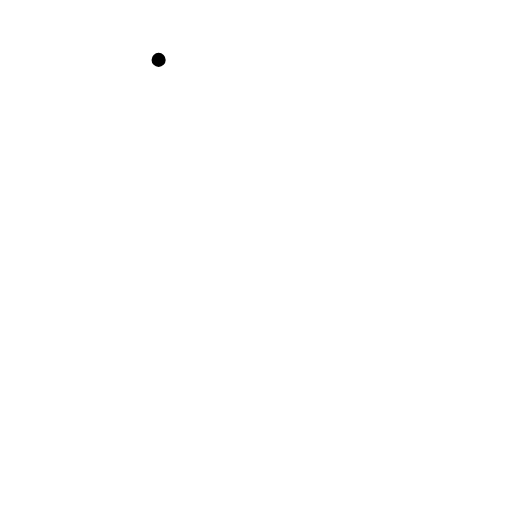
t = 0.00 s
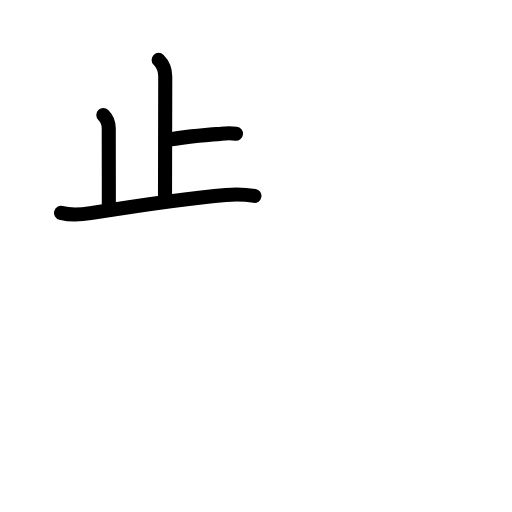
t = 3.42 s
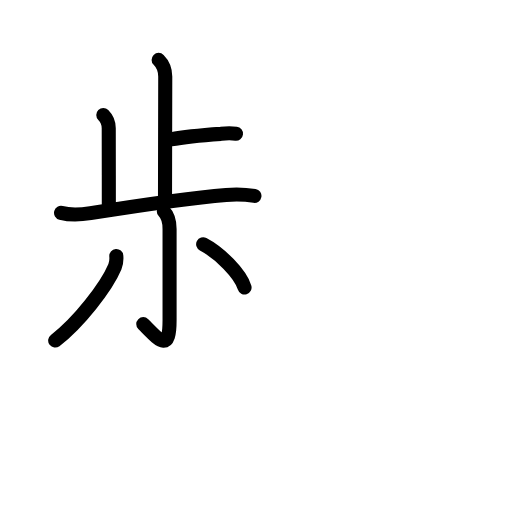
t = 6.75 s
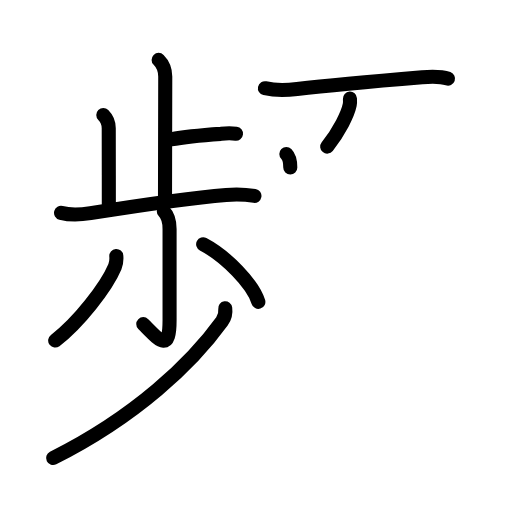
t = 10.25 s
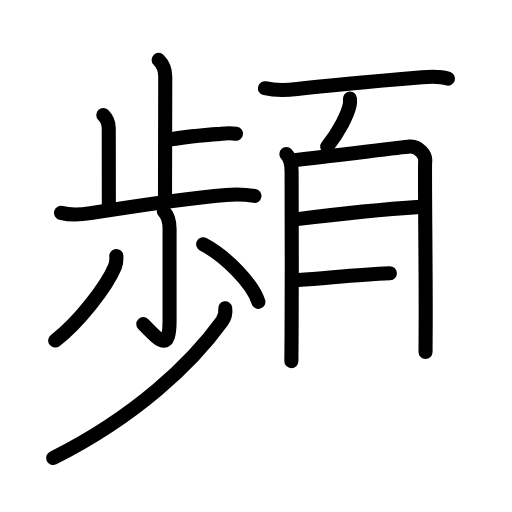
t = 13.75 s
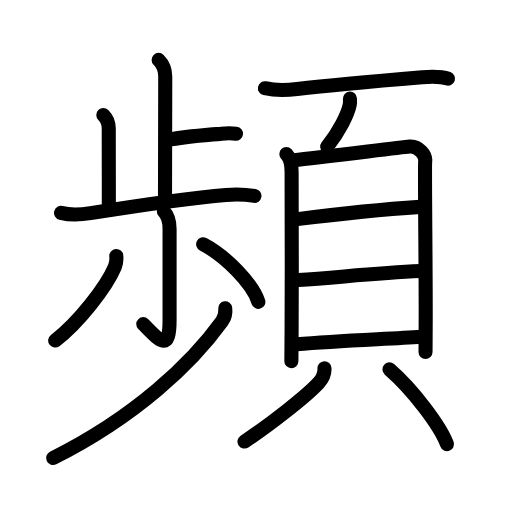
t = 17.00 s

The animated SVG that drew these frames (rendered in a browser with its animation timeline set to each time). Animation: 51 SMIL elements (animate=51); one cycle of 17.00 s.

<?xml version="1.0" encoding="UTF-8"?>
<!--
AniKanjiVG is licensed by CC-BY-SA Paul C. Sommerhoff (https://bitbucket.org/sommerhoff/anikanjivg).
AniKanjiVG uses KanjiVG which is licensed by CC-BY-SA Ulrich Apel (http://kanjivg.tagaini.net).
See also http://creativecommons.org/licenses/by-sa/3.0/
-->
<svg xmlns:kvg='http://kanjivg.tagaini.net' xmlns='http://www.w3.org/2000/svg' width='109' height='109' viewBox='0 0 109 109' style='fill:none;stroke:#000000;stroke-width:3;stroke-linecap:round;stroke-linejoin:round;' id="kvg:kanji_0983b"><g id="kvg:0983b" kvg:element="頻"><g id="kvg:0983b-g1" kvg:element="歩" kvg:position="left"><g id="kvg:0983b-g2" kvg:element="止" kvg:position="top"><g id="kvg:0983b-g3" kvg:element="卜" kvg:original="ト"><path id="kvg:0983b-s1" kvg:type="㇑a" d="M33.77,12.75c0.99,0.99,1.41,2.12,1.41,3.56c0,4.31-0.05,19.19-0.05,25.55"><animate attributeName="d" begin="0.0s" dur="0.5s" from="M33.77,12.75C33.77,12.75,33.77,12.75,33.77,12.75" to="M33.77,12.75c0.99,0.99,1.41,2.12,1.41,3.56" />
<animate attributeName="d" begin="0.5s" dur="0.5s" from="M33.77,12.75c0.99,0.99,1.41,2.12,1.41,3.56c0,0,0,0,0,0,0" to="M33.77,12.75c0.99,0.99,1.41,2.12,1.41,3.56c0,4.31-0.05,19.19-0.05,25.55" />
</path>
<path id="kvg:0983b-s2" kvg:type="㇐b/㇔" d="M36.4,29.66c3.6-0.66,7.1-0.91,10.69-1.17c1.05-0.15,2.1-0.16,3.15-0.04"><animate attributeName="d" begin="1.0s" dur="0.5s" from="M36.4,29.66C36.4,29.66,36.4,29.66,36.4,29.66" to="M36.4,29.66c3.6-0.66,7.1-0.91,10.69-1.17" />
<animate attributeName="d" begin="1.5s" dur="0.5s" from="M36.4,29.66c3.6-0.66,7.1-0.91,10.69-1.17c0,0,0,0,0,0,0" to="M36.4,29.66c3.6-0.66,7.1-0.91,10.69-1.17c1.05-0.15,2.1-0.16,3.15-0.04" />
<animate attributeName="d" begin="0s" dur="1.0s" from="M-100,-100" to="M-100,-100" />
</path>
</g>
<path id="kvg:0983b-s3" kvg:type="㇑a" d="M21.99,24.48c0.82,0.82,1.16,1.64,1.16,2.81c0,0.9,0.02,10.58,0.02,16.17"><animate attributeName="d" begin="2.0s" dur="0.5s" from="M21.99,24.48C21.99,24.48,21.99,24.48,21.99,24.48" to="M21.99,24.48c0.82,0.82,1.16,1.64,1.16,2.81" />
<animate attributeName="d" begin="2.5s" dur="0.5s" from="M21.99,24.48c0.82,0.82,1.16,1.64,1.16,2.81c0,0,0,0,0,0,0" to="M21.99,24.48c0.82,0.82,1.16,1.64,1.16,2.81c0,0.9,0.02,10.58,0.02,16.17" />
<animate attributeName="d" begin="0s" dur="2.0s" from="M-100,-100" to="M-100,-100" />
</path>
<path id="kvg:0983b-s4" kvg:type="㇐" d="M13,45.31c2.1,0.55,4.17,0.4,6.28,0.06c8.6-1.37,20.77-3.22,28.85-3.87c2.06-0.17,4-0.13,6.04,0.21"><animate attributeName="d" begin="3.0s" dur="0.3333333333333333s" from="M13,45.31C13,45.31,13,45.31,13,45.31" to="M13,45.31c2.1,0.55,4.17,0.4,6.28,0.06" />
<animate attributeName="d" begin="3.3333333333333335s" dur="0.3333333333333333s" from="M13,45.31c2.1,0.55,4.17,0.4,6.28,0.06c0,0,0,0,0,0,0" to="M13,45.31c2.1,0.55,4.17,0.4,6.28,0.06c8.6-1.37,20.77-3.22,28.85-3.87" />
<animate attributeName="d" begin="3.6666666666666665s" dur="0.3333333333333333s" from="M13,45.31c2.1,0.55,4.17,0.4,6.28,0.06c8.6-1.37,20.77-3.22,28.85-3.87c0,0,0,0,0,0,0" to="M13,45.31c2.1,0.55,4.17,0.4,6.28,0.06c8.6-1.37,20.77-3.22,28.85-3.87c2.06-0.17,4-0.13,6.04,0.21" />
<animate attributeName="d" begin="0s" dur="3.0s" from="M-100,-100" to="M-100,-100" />
</path>
</g>
<g id="kvg:0983b-g4" kvg:element="少" kvg:position="bottom"><g id="kvg:0983b-g5" kvg:element="小"><path id="kvg:0983b-s5" kvg:type="㇚" d="M34.88,45c1,1,1.22,2.24,1.22,3.75c0,5.25,0,16.97,0,19.44c0,7.06-2.23,4.18-5.6,0.81"><animate attributeName="d" begin="4.0s" dur="0.3333333333333333s" from="M34.88,45C34.88,45,34.88,45,34.88,45" to="M34.88,45c1,1,1.22,2.24,1.22,3.75" />
<animate attributeName="d" begin="4.333333333333333s" dur="0.3333333333333333s" from="M34.88,45c1,1,1.22,2.24,1.22,3.75c0,0,0,0,0,0,0" to="M34.88,45c1,1,1.22,2.24,1.22,3.75c0,5.25,0,16.97,0,19.44" />
<animate attributeName="d" begin="4.666666666666667s" dur="0.3333333333333333s" from="M34.88,45c1,1,1.22,2.24,1.22,3.75c0,5.25,0,16.97,0,19.44c0,0,0,0,0,0,0" to="M34.88,45c1,1,1.22,2.24,1.22,3.75c0,5.25,0,16.97,0,19.44c0,7.06-2.23,4.18-5.6,0.81" />
<animate attributeName="d" begin="0s" dur="4.0s" from="M-100,-100" to="M-100,-100" />
</path>
<path id="kvg:0983b-s6" kvg:type="㇒" d="M24.76,54.5c0.07,0.83,0.02,1.52-0.3,2.29c-1.83,4.36-7.81,11.98-12.71,15.71"><animate attributeName="d" begin="5.0s" dur="0.5s" from="M24.76,54.5C24.76,54.5,24.76,54.5,24.76,54.5" to="M24.76,54.5c0.07,0.83,0.02,1.52-0.3,2.29" />
<animate attributeName="d" begin="5.5s" dur="0.5s" from="M24.76,54.5c0.07,0.83,0.02,1.52-0.3,2.29c0,0,0,0,0,0,0" to="M24.76,54.5c0.07,0.83,0.02,1.52-0.3,2.29c-1.83,4.36-7.81,11.98-12.71,15.71" />
<animate attributeName="d" begin="0s" dur="5.0s" from="M-100,-100" to="M-100,-100" />
</path>
<path id="kvg:0983b-s7" kvg:type="㇔" d="M43.25,52c4.77,2.5,10.56,8.37,11.75,12.26"><animate attributeName="d" begin="6.0s" dur="1.0s" from="M43.25,52C43.25,52,43.25,52,43.25,52" to="M43.25,52c4.77,2.5,10.56,8.37,11.75,12.26" />
<animate attributeName="d" begin="0s" dur="6.0s" from="M-100,-100" to="M-100,-100" />
</path>
</g>
<g id="kvg:0983b-g6" kvg:element="丿"><path id="kvg:0983b-s8" kvg:type="㇒" d="M47.95,65.64c0.1,0.75-0.01,1.82-0.7,2.77C40.88,77.25,29,88.62,11.31,97.5"><animate attributeName="d" begin="7.0s" dur="0.5s" from="M47.95,65.64C47.95,65.64,47.95,65.64,47.95,65.64" to="M47.95,65.64c0.1,0.75-0.01,1.82-0.7,2.77" />
<animate attributeName="d" begin="7.5s" dur="0.5s" from="M47.95,65.64c0.1,0.75-0.01,1.82-0.7,2.77c0,0,0,0,0,0,0" to="M47.95,65.64c0.1,0.75-0.01,1.82-0.7,2.77C40.88,77.25,29,88.62,11.31,97.5" />
<animate attributeName="d" begin="0s" dur="7.0s" from="M-100,-100" to="M-100,-100" />
</path>
</g>
</g>
</g>
<g id="kvg:0983b-g7" kvg:element="頁" kvg:position="right" kvg:radical="general"><g id="kvg:0983b-g8" kvg:position="top"><path id="kvg:0983b-s9" kvg:type="㇐" d="M56.4,18.78c2.6,0.59,4.9,0.4,6.85,0.17c7.37-0.88,19.39-1.92,26.63-2.52c1.84-0.15,3.73-0.31,5.5,0.33"><animate attributeName="d" begin="8.0s" dur="0.3333333333333333s" from="M56.4,18.78C56.4,18.78,56.4,18.78,56.4,18.78" to="M56.4,18.78c2.6,0.59,4.9,0.4,6.85,0.17" />
<animate attributeName="d" begin="8.333333333333334s" dur="0.3333333333333333s" from="M56.4,18.78c2.6,0.59,4.9,0.4,6.85,0.17c0,0,0,0,0,0,0" to="M56.4,18.78c2.6,0.59,4.9,0.4,6.85,0.17c7.37-0.88,19.39-1.92,26.63-2.52" />
<animate attributeName="d" begin="8.666666666666666s" dur="0.3333333333333333s" from="M56.4,18.78c2.6,0.59,4.9,0.4,6.85,0.17c7.37-0.88,19.39-1.92,26.63-2.52c0,0,0,0,0,0,0" to="M56.4,18.78c2.6,0.59,4.9,0.4,6.85,0.17c7.37-0.88,19.39-1.92,26.63-2.52c1.84-0.15,3.73-0.31,5.5,0.33" />
<animate attributeName="d" begin="0s" dur="8.0s" from="M-100,-100" to="M-100,-100" />
</path>
<path id="kvg:0983b-s10" kvg:type="㇒" d="M74.5,21c0.02,0.33,0.05,0.86-0.05,1.34c-0.41,1.97-2.18,5.58-4.79,8.87"><animate attributeName="d" begin="9.0s" dur="0.5s" from="M74.5,21C74.5,21,74.5,21,74.5,21" to="M74.5,21c0.02,0.33,0.05,0.86-0.05,1.34" />
<animate attributeName="d" begin="9.5s" dur="0.5s" from="M74.5,21c0.02,0.33,0.05,0.86-0.05,1.34c0,0,0,0,0,0,0" to="M74.5,21c0.02,0.33,0.05,0.86-0.05,1.34c-0.41,1.97-2.18,5.58-4.79,8.87" />
<animate attributeName="d" begin="0s" dur="9.0s" from="M-100,-100" to="M-100,-100" />
</path>
</g>
<g id="kvg:0983b-g9" kvg:element="貝" kvg:position="bottom"><g id="kvg:0983b-g10" kvg:element="目" kvg:position="top"><path id="kvg:0983b-s11" kvg:type="㇑" d="M60.96,32.78c1.01,1.01,1.12,2.49,1.12,3.82c0,0.99,0.08,22.42,0,33.66c-0.03,3.84-0.05,6.46-0.05,6.62"><animate attributeName="d" begin="10.0s" dur="0.3333333333333333s" from="M60.96,32.78C60.96,32.78,60.96,32.78,60.96,32.78" to="M60.96,32.78c1.01,1.01,1.12,2.49,1.12,3.82" />
<animate attributeName="d" begin="10.333333333333334s" dur="0.3333333333333333s" from="M60.96,32.78c1.01,1.01,1.12,2.49,1.12,3.82c0,0,0,0,0,0,0" to="M60.96,32.78c1.01,1.01,1.12,2.49,1.12,3.82c0,0.99,0.08,22.42,0,33.66" />
<animate attributeName="d" begin="10.666666666666666s" dur="0.3333333333333333s" from="M60.96,32.78c1.01,1.01,1.12,2.49,1.12,3.82c0,0.99,0.08,22.42,0,33.66c0,0,0,0,0,0,0" to="M60.96,32.78c1.01,1.01,1.12,2.49,1.12,3.82c0,0.99,0.08,22.42,0,33.66c-0.03,3.84-0.05,6.46-0.05,6.62" />
<animate attributeName="d" begin="0s" dur="10.0s" from="M-100,-100" to="M-100,-100" />
</path>
<path id="kvg:0983b-s12" kvg:type="㇕a" d="M62.58,34.1c5.44-0.51,22.28-2.69,24.62-2.89c1.95-0.17,3.48,1.84,3.32,3.07c-0.16,1.21,0.17,24.39,0.1,35.21c-0.02,3.14-0.03,5.24-0.03,5.46"><animate attributeName="d" begin="11.0s" dur="0.25s" from="M62.58,34.1C62.58,34.1,62.58,34.1,62.58,34.1" to="M62.58,34.1c5.44-0.51,22.28-2.69,24.62-2.89" />
<animate attributeName="d" begin="11.25s" dur="0.25s" from="M62.58,34.1c5.44-0.51,22.28-2.69,24.62-2.89c0,0,0,0,0,0,0" to="M62.58,34.1c5.44-0.51,22.28-2.69,24.62-2.89c1.95-0.17,3.48,1.84,3.32,3.07" />
<animate attributeName="d" begin="11.5s" dur="0.25s" from="M62.58,34.1c5.44-0.51,22.28-2.69,24.62-2.89c1.95-0.17,3.48,1.84,3.32,3.07c0,0,0,0,0,0,0" to="M62.58,34.1c5.44-0.51,22.28-2.69,24.62-2.89c1.95-0.17,3.48,1.84,3.32,3.07c-0.16,1.21,0.17,24.39,0.1,35.21" />
<animate attributeName="d" begin="11.75s" dur="0.25s" from="M62.58,34.1c5.44-0.51,22.28-2.69,24.62-2.89c1.95-0.17,3.48,1.84,3.32,3.07c-0.16,1.21,0.17,24.39,0.1,35.21c0,0,0,0,0,0,0" to="M62.58,34.1c5.44-0.51,22.28-2.69,24.62-2.89c1.95-0.17,3.48,1.84,3.32,3.07c-0.16,1.21,0.17,24.39,0.1,35.21c-0.02,3.14-0.03,5.24-0.03,5.46" />
<animate attributeName="d" begin="0s" dur="11.0s" from="M-100,-100" to="M-100,-100" />
</path>
<path id="kvg:0983b-s13" kvg:type="㇐a" d="M63.29,46.65c7.85-0.99,20.69-2.25,26.18-2.61"><animate attributeName="d" begin="12.0s" dur="1.0s" from="M63.29,46.65C63.29,46.65,63.29,46.65,63.29,46.65" to="M63.29,46.65c7.85-0.99,20.69-2.25,26.18-2.61" />
<animate attributeName="d" begin="0s" dur="12.0s" from="M-100,-100" to="M-100,-100" />
</path>
<path id="kvg:0983b-s14" kvg:type="㇐a" d="M63.5,59.62c9-0.62,16.63-1.49,26.01-1.91"><animate attributeName="d" begin="13.0s" dur="1.0s" from="M63.5,59.62C63.5,59.62,63.5,59.62,63.5,59.62" to="M63.5,59.62c9-0.62,16.63-1.49,26.01-1.91" />
<animate attributeName="d" begin="0s" dur="13.0s" from="M-100,-100" to="M-100,-100" />
</path>
<path id="kvg:0983b-s15" kvg:type="㇐a" d="M63.16,73.28c9.09-0.78,19.04-1.1,26.51-1.6"><animate attributeName="d" begin="14.0s" dur="1.0s" from="M63.16,73.28C63.16,73.28,63.16,73.28,63.16,73.28" to="M63.16,73.28c9.09-0.78,19.04-1.1,26.51-1.6" />
<animate attributeName="d" begin="0s" dur="14.0s" from="M-100,-100" to="M-100,-100" />
</path>
</g>
<g id="kvg:0983b-g11" kvg:position="bottom"><path id="kvg:0983b-s16" kvg:type="㇒" d="M69.08,78.41c0.05,0.96-0.38,2.15-1.22,3.08C65.32,84.3,57.13,90.68,52.05,94"><animate attributeName="d" begin="15.0s" dur="0.5s" from="M69.08,78.41C69.08,78.41,69.08,78.41,69.08,78.41" to="M69.08,78.41c0.05,0.96-0.38,2.15-1.22,3.08" />
<animate attributeName="d" begin="15.5s" dur="0.5s" from="M69.08,78.41c0.05,0.96-0.38,2.15-1.22,3.08c0,0,0,0,0,0,0" to="M69.08,78.41c0.05,0.96-0.38,2.15-1.22,3.08C65.32,84.3,57.13,90.68,52.05,94" />
<animate attributeName="d" begin="0s" dur="15.0s" from="M-100,-100" to="M-100,-100" />
</path>
<path id="kvg:0983b-s17" kvg:type="㇔" d="M82.91,78.63c4.99,4.32,10.89,12.15,12.25,15.94"><animate attributeName="d" begin="16.0s" dur="1.0s" from="M82.91,78.63C82.91,78.63,82.91,78.63,82.91,78.63" to="M82.91,78.63c4.99,4.32,10.89,12.15,12.25,15.94" />
<animate attributeName="d" begin="0s" dur="16.0s" from="M-100,-100" to="M-100,-100" />
</path>
</g>
</g>
</g>
</g>
</svg>
